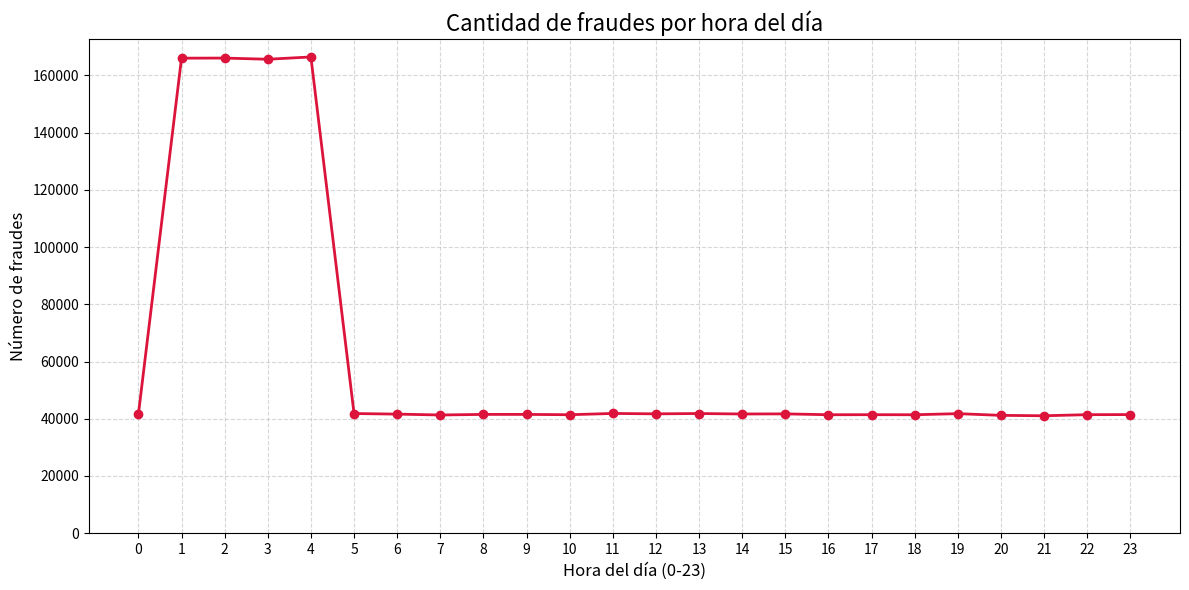

Reproduce this figure in Python.
import matplotlib.pyplot as plt
results = [(0,41519), (1,165999), (2,166025), (3,165621), (4,166418), (5,41829),
           (6,41622), (7,41318), (8,41523), (9,41522), (10,41410), (11,41857),
           (12,41716), (13,41829), (14,41665), (15,41705), (16,41407), (17,41423),
           (18,41400), (19,41786), (20,41188), (21,41049), (22,41431), (23,41457)]

# Separar las horas y los valores
horas = [x[0] for x in results]
fraudes = [x[1] for x in results]

# Crear el gráfico
plt.figure(figsize=(12, 6))
plt.plot(horas, fraudes, marker='o', linestyle='-', color='crimson', linewidth=2, markersize=6)

plt.title('Cantidad de fraudes por hora del día', fontsize=16)
plt.xlabel('Hora del día (0-23)', fontsize=12)
plt.ylabel('Número de fraudes', fontsize=12)
plt.xticks(horas)
plt.ylim(bottom=0)  
plt.grid(True, linestyle='--', alpha=0.5)
plt.tight_layout()

plt.show()
